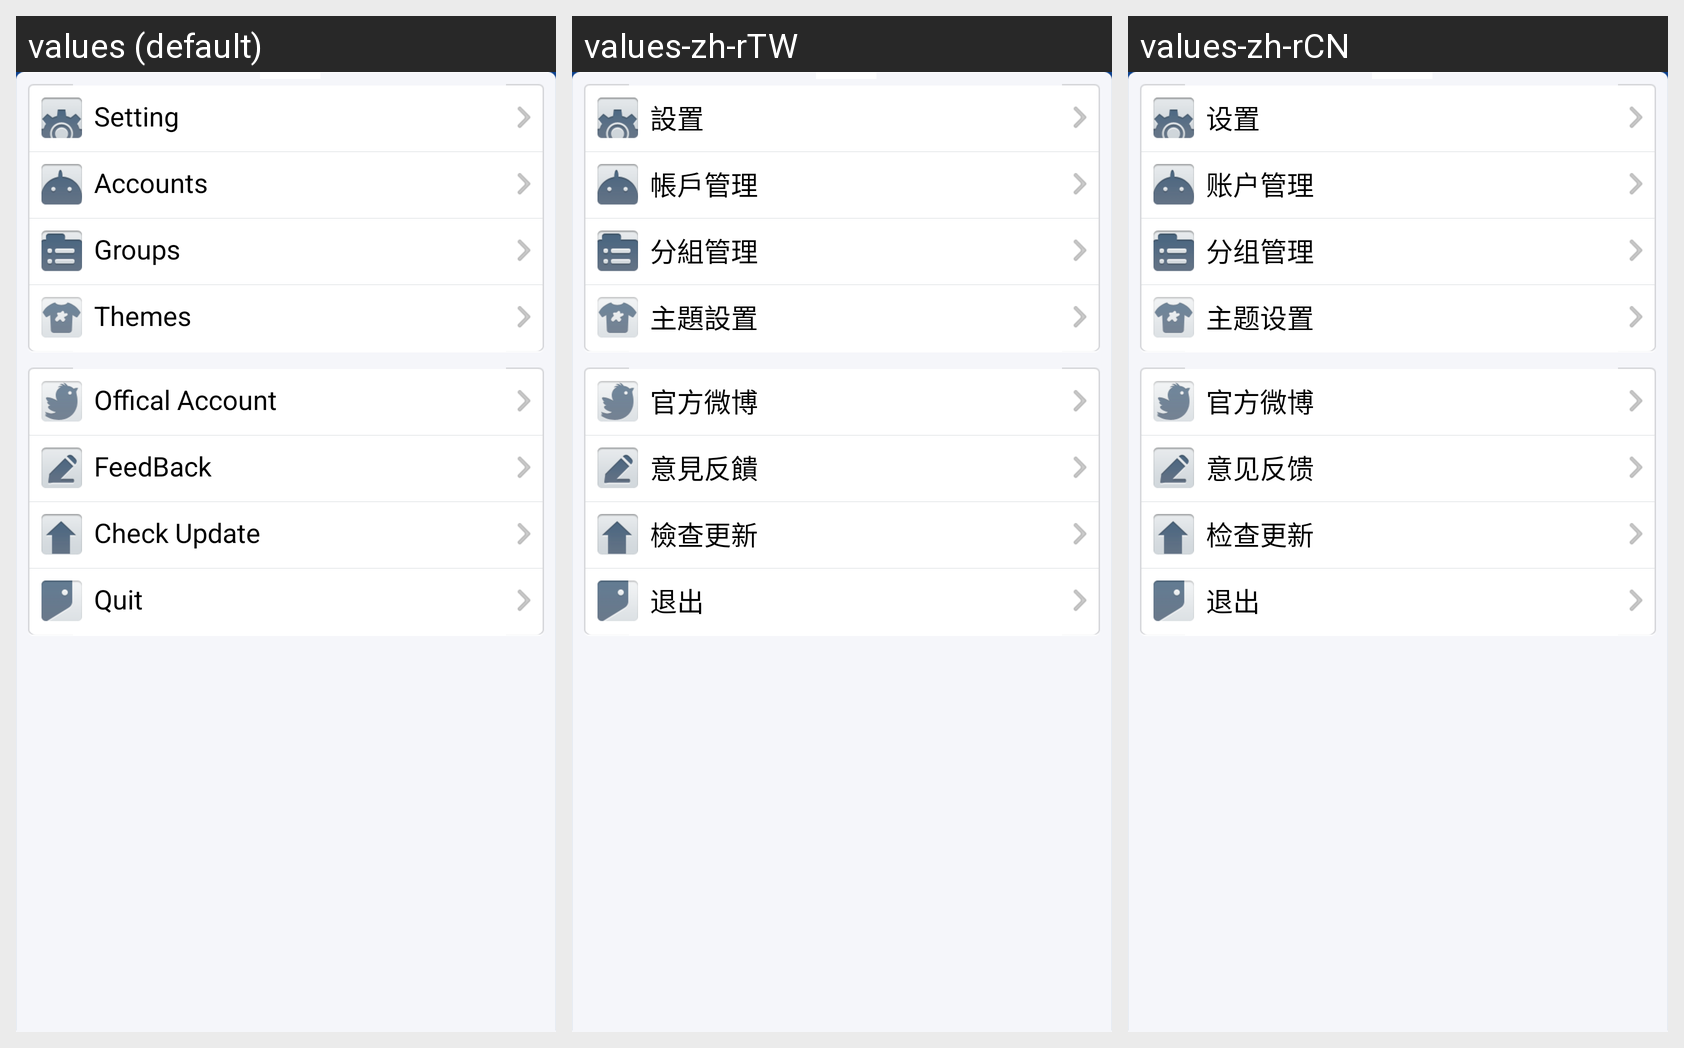

Strings drawn on this Android screen and how each of the app's shown locales translates them:
Android screen res/layout/home_page_content_more.xml rendered under 3 locales, left to right: values (default), values-zh-rTW, values-zh-rCN. Device: Nexus 5 (rendered at 1080×1920; each locale shown at half size, 540×960, under a caption strip naming it); theme Theme.MaterialComponents.DayNight.NoActionBar.
Strings drawn on this screen, with the default value and each locale's value (text and hints the layout hard-codes, and strings that could not be matched under every locale, appear in the picture but are not listed):

label_more_setting
  values: Setting
  values-zh-rTW: 設置
  values-zh-rCN: 设置

label_more_accounts
  values: Accounts
  values-zh-rTW: 帳戶管理
  values-zh-rCN: 账户管理

label_more_groups
  values: Groups
  values-zh-rTW: 分組管理
  values-zh-rCN: 分组管理

label_more_themes
  values: Themes
  values-zh-rTW: 主題設置
  values-zh-rCN: 主题设置

label_more_offical_blog
  values: Offical Account
  values-zh-rTW: 官方微博
  values-zh-rCN: 官方微博

label_more_feedback
  values: FeedBack
  values-zh-rTW: 意見反饋
  values-zh-rCN: 意见反馈

label_more_check_update
  values: Check Update
  values-zh-rTW: 檢查更新
  values-zh-rCN: 检查更新

label_more_quit
  values: Quit
  values-zh-rTW: 退出
  values-zh-rCN: 退出
